The GitHub repository ApurvArc/Textile-Defect-Detection contains a labelled image folder "FabricDefectDataset" with 9 categories: broken stitch, defect free, hole, horizontal defect, lines, needle mark, pinched fabric, stain, vertical defect. Examples follow, each with its label.

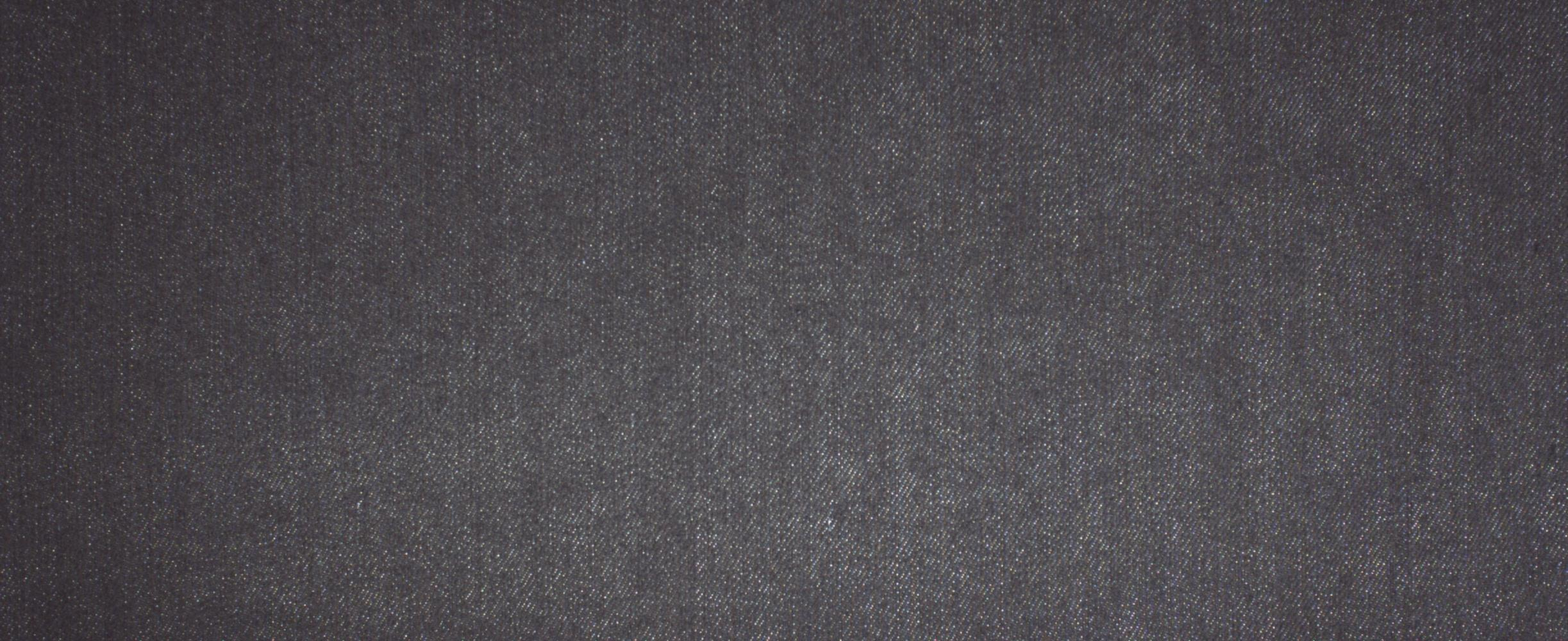
Label: defect free

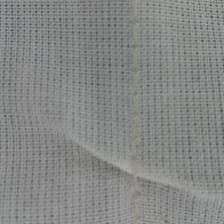
Label: pinched fabric

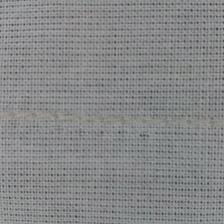
Label: needle mark

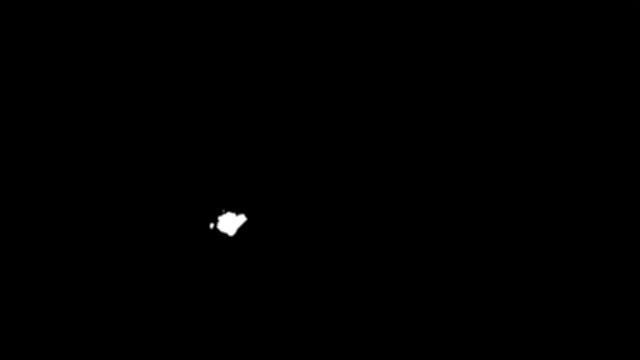
Label: hole

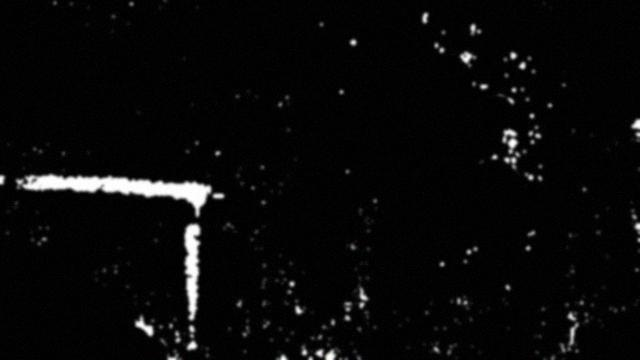
Label: horizontal defect

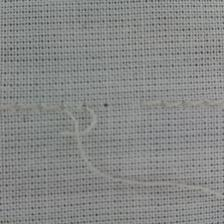
Label: broken stitch
